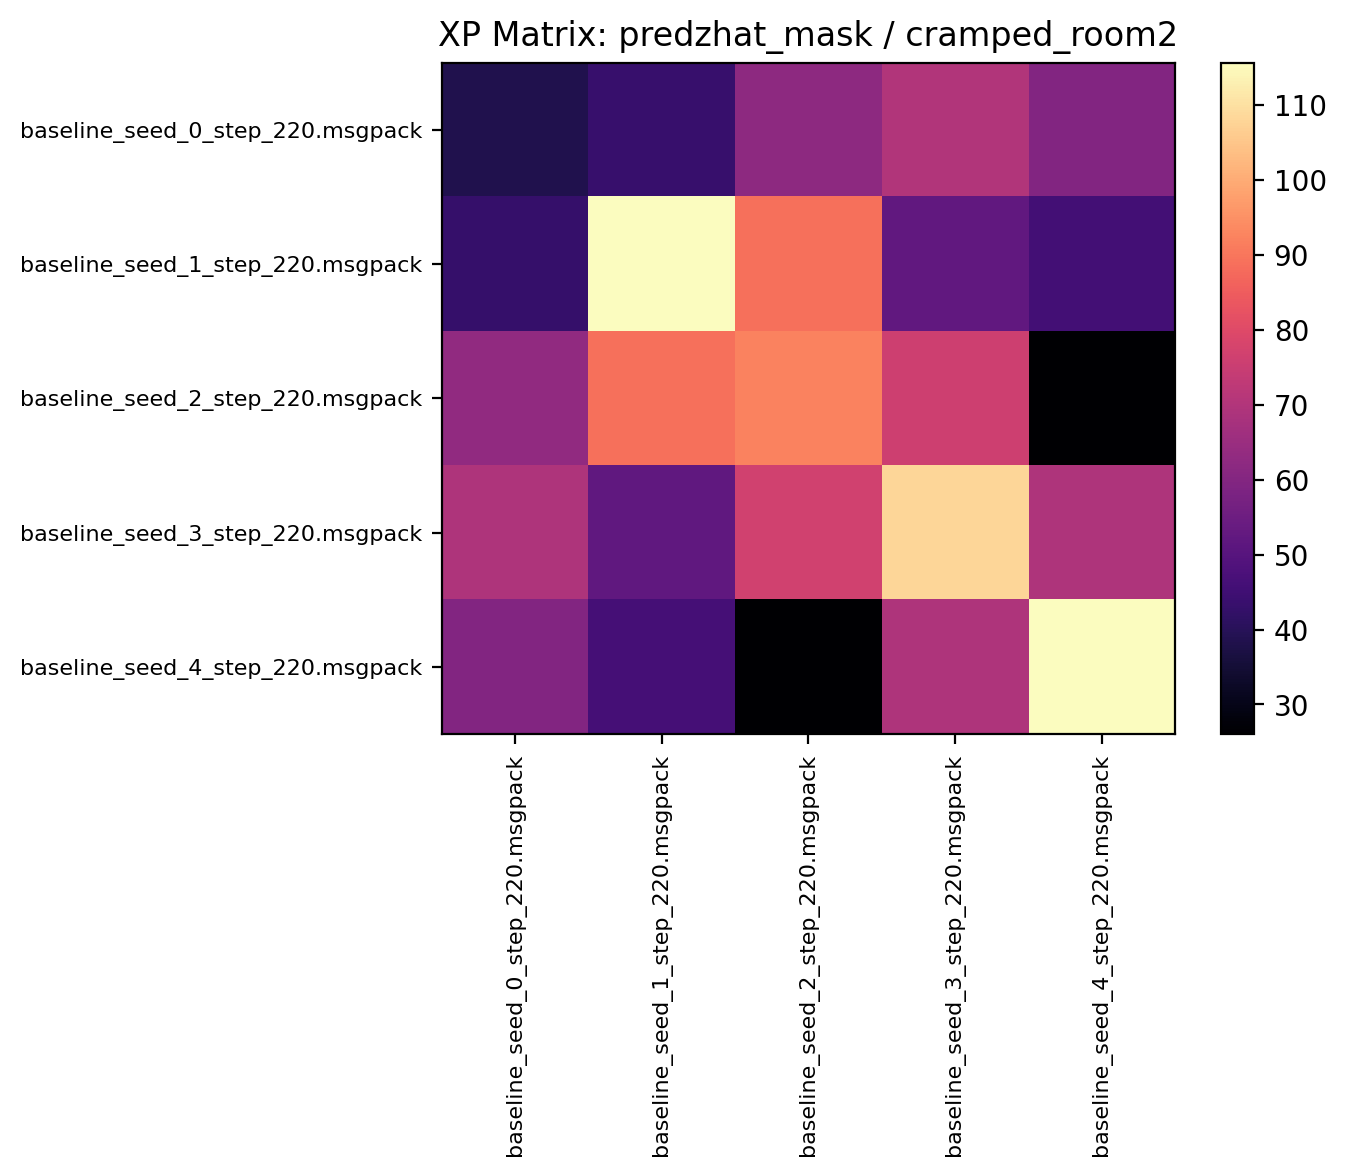

Data behind this chart, as committed beside it:
38.432812, 43.382812, 62.321873, 69.920311, 59.954685
43.06, 115.7, 88.79, 52.33, 45.86
63, 88.83, 92.39, 76.07, 26.03
69.34, 52.03, 76.53, 108, 69.22
59.91, 46.17, 26.06, 69.32, 115.6
